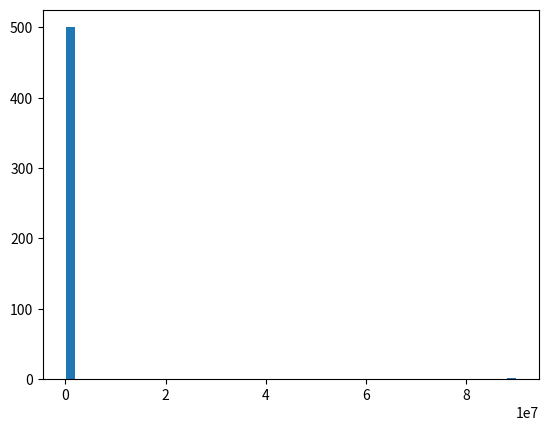

The matplotlib source for this figure:
import numpy as np
import matplotlib.pyplot as plt 
from scipy import stats
incomes = np.random.normal(27000,15000,10000)
incomes = np.append(incomes,[1000000000])
ages = np.random.randint(10000,high=90000,size=500)
ages = np.append(ages,[90000000])
print(stats.mode(ages))
print('median:'+str(np.median(ages)))
print('mean:'+str(np.mean(ages)))
plt.hist(ages,50)
plt.show()